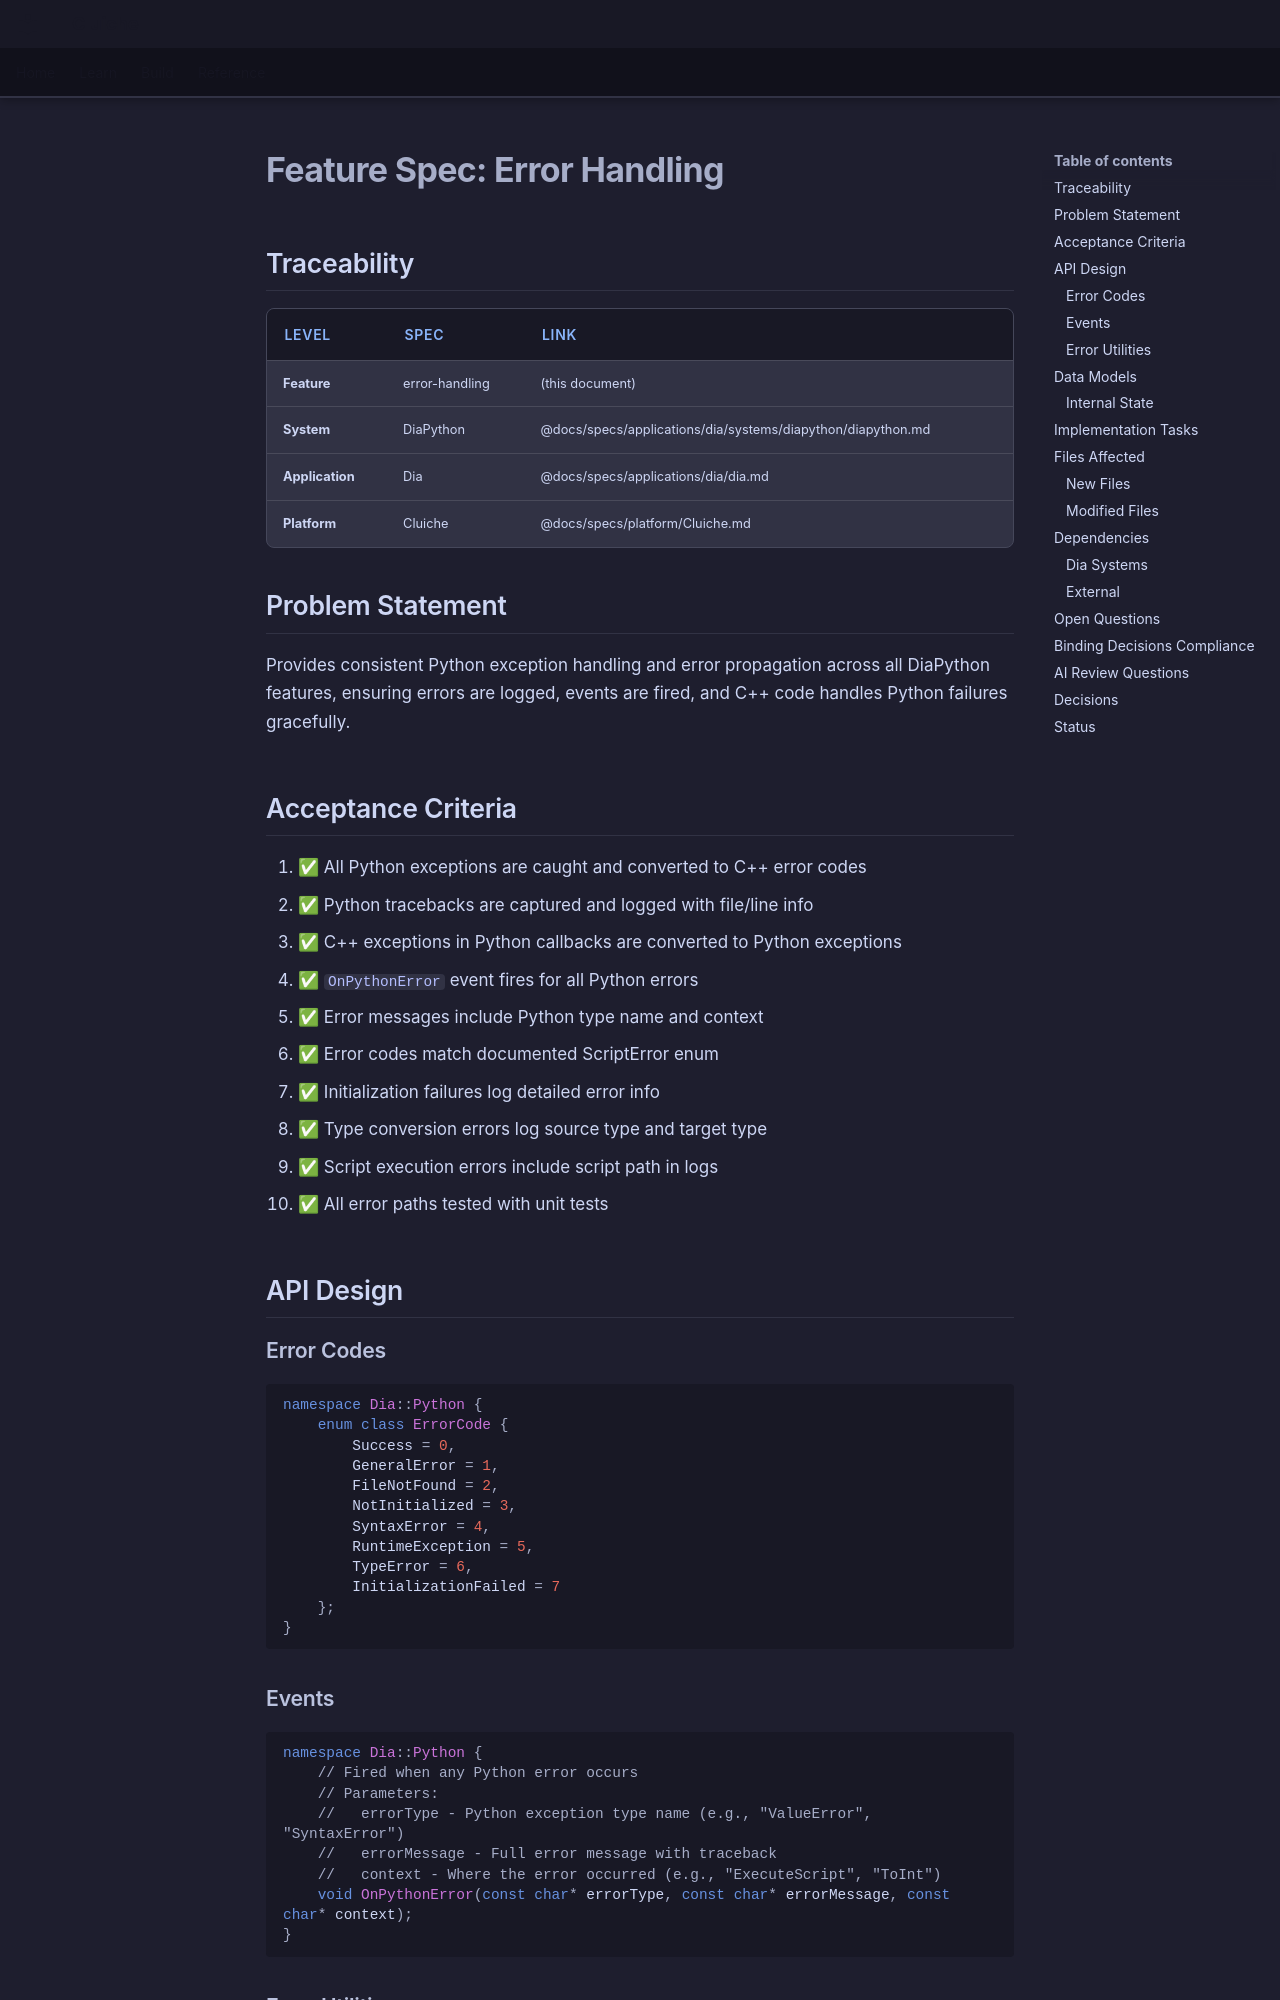

repository: LenihanConor/Cluiche · page: specs/applications/dia/systems/diapython/error-handling/index.html · generator: mkdocs

# Feature Spec: Error Handling

## Traceability

| Level | Spec | Link |
|-------|------|------|
| **Feature** | error-handling | (this document) |
| **System** | DiaPython | @docs/specs/applications/dia/systems/diapython/diapython.md |
| **Application** | Dia | @docs/specs/applications/dia/dia.md |
| **Platform** | Cluiche | @docs/specs/platform/Cluiche.md |

## Problem Statement

Provides consistent Python exception handling and error propagation across all DiaPython features, ensuring errors are logged, events are fired, and C++ code handles Python failures gracefully.

## Acceptance Criteria

1. ✅ All Python exceptions are caught and converted to C++ error codes
2. ✅ Python tracebacks are captured and logged with file/line info
3. ✅ C++ exceptions in Python callbacks are converted to Python exceptions
4. ✅ `OnPythonError` event fires for all Python errors
5. ✅ Error messages include Python type name and context
6. ✅ Error codes match documented ScriptError enum
7. ✅ Initialization failures log detailed error info
8. ✅ Type conversion errors log source type and target type
9. ✅ Script execution errors include script path in logs
10. ✅ All error paths tested with unit tests

## API Design

### Error Codes

```cpp
namespace Dia::Python {
    enum class ErrorCode {
        Success = 0,
        GeneralError = 1,
        FileNotFound = 2,
        NotInitialized = 3,
        SyntaxError = 4,
        RuntimeException = 5,
        TypeError = 6,
        InitializationFailed = 7
    };
}
```

### Events

```cpp
namespace Dia::Python {
    // Fired when any Python error occurs
    // Parameters:
    //   errorType - Python exception type name (e.g., "ValueError", "SyntaxError")
    //   errorMessage - Full error message with traceback
    //   context - Where the error occurred (e.g., "ExecuteScript", "ToInt")
    void OnPythonError(const char* errorType, const char* errorMessage, const char* context);
}
```
